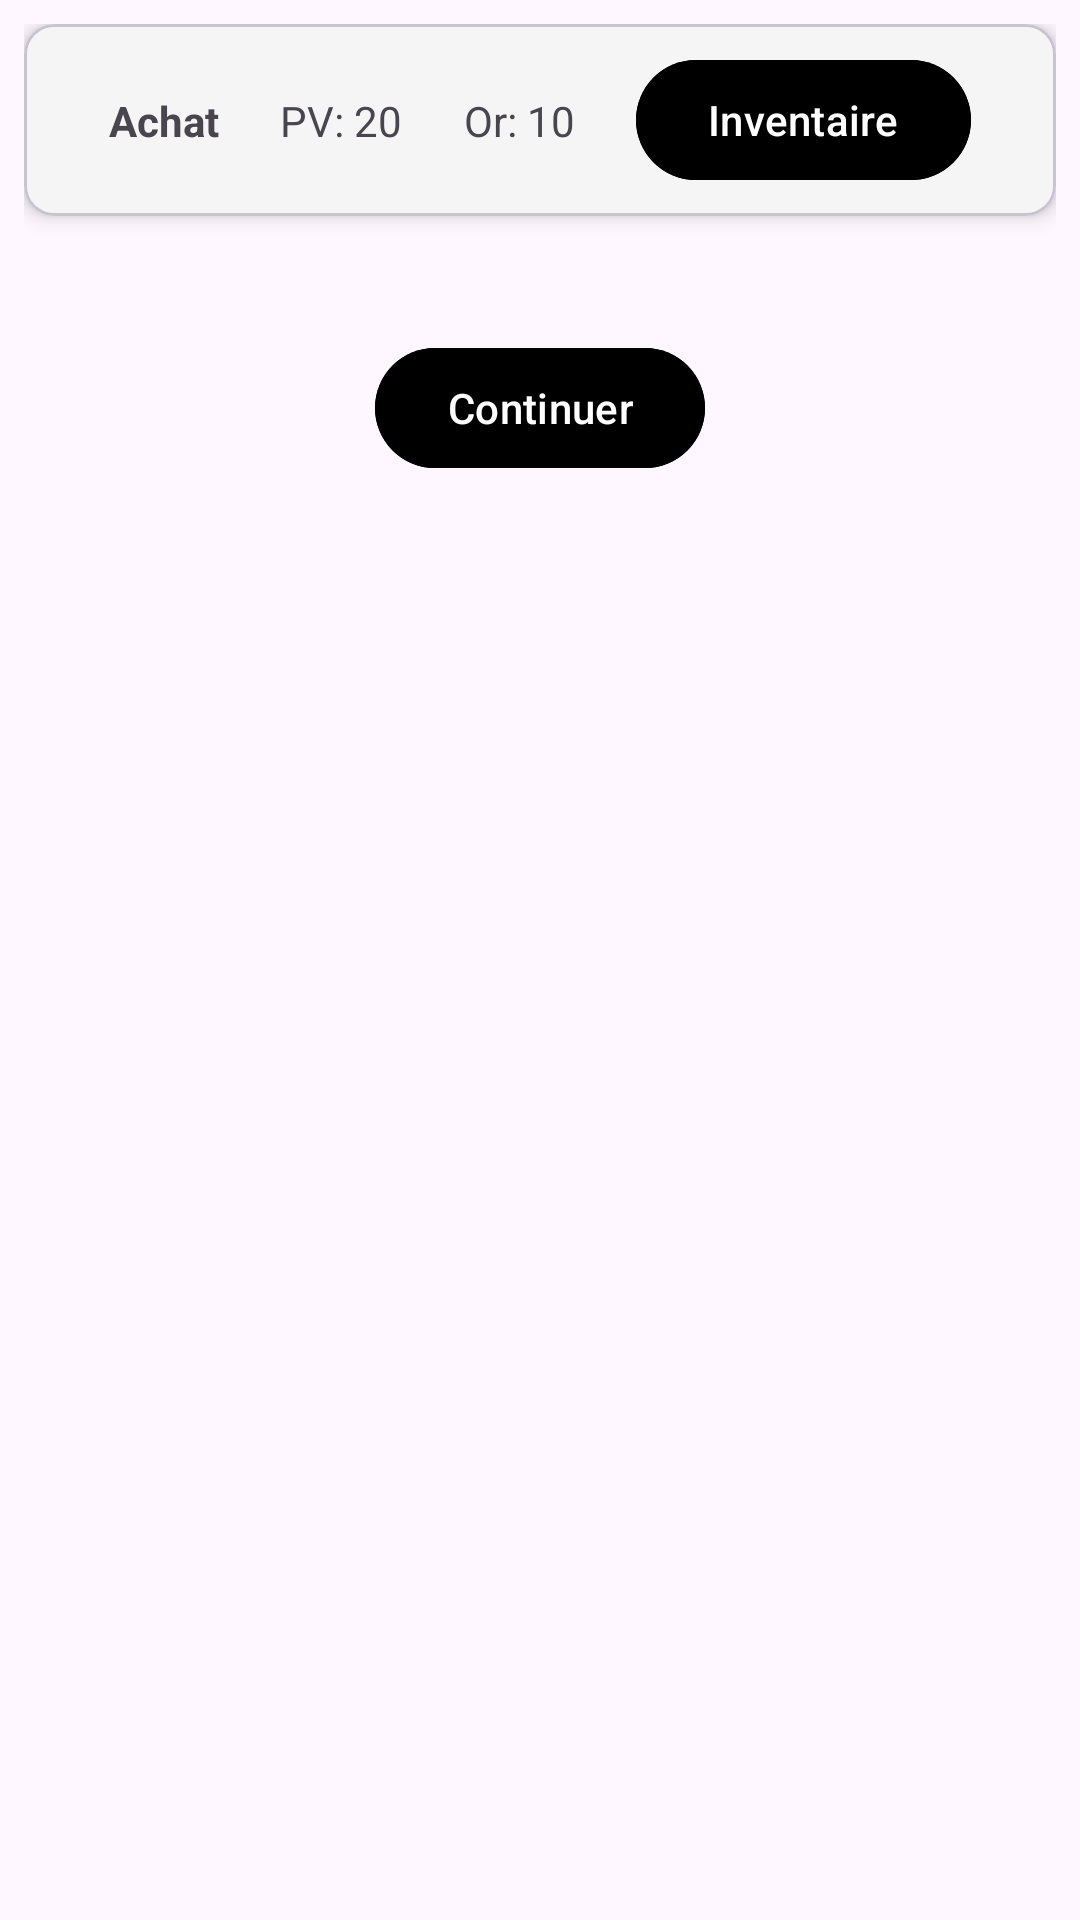

This screen was rendered from an Android layout file. Write that file and the resources it references.
<!-- AndroidManifest.xml: application theme Theme.ProjectAppTest -->
<!-- res/layout/activity_purchase.xml -->
<?xml version="1.0" encoding="utf-8"?>
<LinearLayout
    xmlns:android="http://schemas.android.com/apk/res/android"
    xmlns:app="http://schemas.android.com/apk/res-auto"
    android:orientation="vertical"
    android:padding="8dp"
    android:layout_width="match_parent"
    android:layout_height="match_parent">

    
    <com.google.android.material.card.MaterialCardView
        android:id="@+id/layoutHeaderPurchase"
        android:layout_width="match_parent"
        android:layout_height="wrap_content"
        app:cardCornerRadius="10dp"
        app:cardBackgroundColor="@color/secondary_background"
        app:cardElevation="4dp"
        android:layout_marginBottom="8dp">

        <androidx.constraintlayout.widget.ConstraintLayout
            android:layout_width="match_parent"
            android:layout_height="wrap_content"
            android:padding="8dp">

            
            <TextView
                android:id="@+id/textViewHeader"
                android:layout_width="wrap_content"
                android:layout_height="wrap_content"
                android:text="Achat"
                android:fontWeight="500"
                android:textStyle="bold"
                app:layout_constraintStart_toStartOf="parent"
                app:layout_constraintEnd_toStartOf="@+id/textViewLife"
                app:layout_constraintTop_toTopOf="parent"
                app:layout_constraintBottom_toBottomOf="parent"
                app:layout_constraintHorizontal_chainStyle="spread" />

            
            <TextView
                android:id="@+id/textViewLife"
                android:layout_width="wrap_content"
                android:layout_height="wrap_content"
                android:text="PV: 20"
                android:fontWeight="300"
                app:layout_constraintStart_toEndOf="@id/textViewHeader"
                app:layout_constraintEnd_toStartOf="@+id/textViewMoney"
                app:layout_constraintTop_toTopOf="parent"
                app:layout_constraintBottom_toBottomOf="parent" />

            
            <TextView
                android:id="@+id/textViewMoney"
                android:layout_width="wrap_content"
                android:layout_height="wrap_content"
                android:text="Or: 10"
                android:fontWeight="300"
                app:layout_constraintStart_toEndOf="@id/textViewLife"
                app:layout_constraintEnd_toStartOf="@+id/buttonInventory"
                app:layout_constraintTop_toTopOf="parent"
                app:layout_constraintBottom_toBottomOf="parent" />

            
            <com.google.android.material.button.MaterialButton
                android:id="@+id/buttonInventory"
                android:layout_width="wrap_content"
                android:layout_height="wrap_content"
                android:text="Inventaire"
                android:textColor="@color/main_text"
                android:backgroundTint="@color/main_background"
                app:cornerRadius="50dp"
                app:layout_constraintStart_toEndOf="@id/textViewMoney"
                app:layout_constraintEnd_toEndOf="parent"
                app:layout_constraintTop_toTopOf="parent"
                app:layout_constraintBottom_toBottomOf="parent" />

        </androidx.constraintlayout.widget.ConstraintLayout>
    </com.google.android.material.card.MaterialCardView>

    
    <LinearLayout
        android:id="@+id/layoutItems"
        android:layout_width="match_parent"
        android:layout_height="wrap_content"
        android:orientation="vertical"
        android:gravity="center_horizontal"
        android:layout_marginTop="16dp">
    </LinearLayout>

    
    <com.google.android.material.button.MaterialButton
        android:id="@+id/buttonContinue"
        android:layout_width="wrap_content"
        android:layout_height="wrap_content"
        android:text="Continuer"
        android:layout_marginTop="16dp"
        android:layout_gravity="center_horizontal"
        android:textColor="@color/main_text"
        android:backgroundTint="@color/main_background"
        app:cornerRadius="50dp" />

</LinearLayout>
<!-- resources referenced by this layout -->
<resources>
  <color name="main_background">#000000</color>
  <color name="main_text">#FFFFFF</color>
  <color name="secondary_background">#F5F5F5</color>
  <style name="Theme.ProjectAppTest" parent="Base.Theme.ProjectAppTest" />
  <style name="Base.Theme.ProjectAppTest" parent="Theme.Material3.DayNight.NoActionBar">
          
          
      </style>
</resources>
